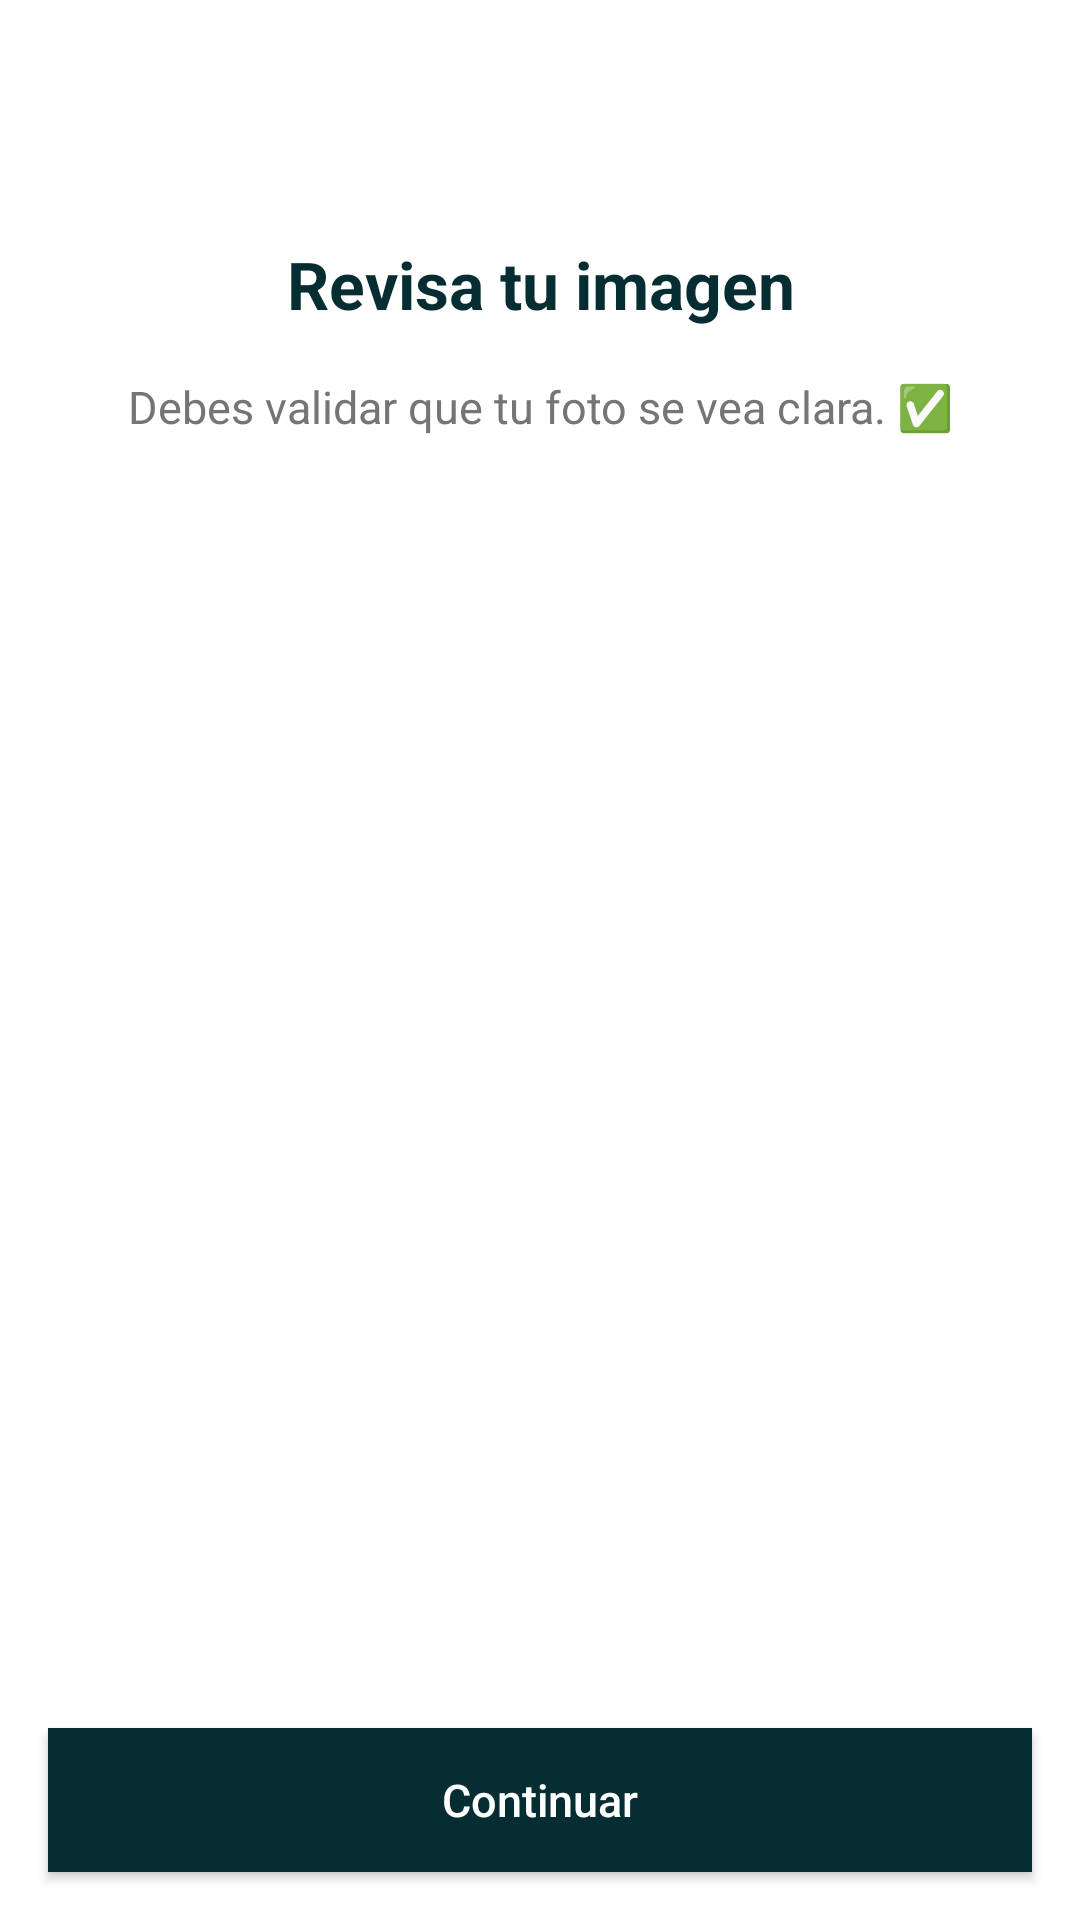

Layout XML and referenced resources for this Android screen:
<!-- AndroidManifest.xml: application theme Base.Theme.StoriChallenge -->
<!-- res/layout/fragment_preview_image.xml -->
<?xml version="1.0" encoding="utf-8"?>
<androidx.constraintlayout.widget.ConstraintLayout xmlns:android="http://schemas.android.com/apk/res/android"
    xmlns:tools="http://schemas.android.com/tools"
    android:layout_width="match_parent"
    android:layout_height="match_parent"
    xmlns:app="http://schemas.android.com/apk/res-auto"
    android:background="@color/white"
    tools:context=".modules.onboarding.preview.presentation.view.PreviewImageFragment">

    <TextView
        android:id="@+id/title"
        style="@style/TextAppearance.Stori.Title.Large"
        android:layout_width="@dimen/match_constraint"
        android:layout_height="wrap_content"
        android:layout_marginHorizontal="@dimen/dp_16"
        android:layout_marginTop="@dimen/dp_80"
        android:textColor="@color/stori_primary"
        android:textStyle="bold"
        android:text="@string/txt_preview_image_title"
        app:layout_constraintEnd_toEndOf="parent"
        app:layout_constraintStart_toStartOf="parent"
        app:layout_constraintTop_toTopOf="parent" />

    <TextView
        android:id="@+id/description"
        style="@style/TextAppearance.Stori.Title.Small"
        android:layout_width="@dimen/match_constraint"
        android:layout_height="wrap_content"
        android:layout_marginHorizontal="@dimen/dp_16"
        android:layout_marginTop="@dimen/dp_16"
        android:text="@string/txt_preview_image_description"
        app:layout_constraintEnd_toEndOf="parent"
        app:layout_constraintStart_toStartOf="parent"
        app:layout_constraintTop_toBottomOf="@+id/title" />

    <ImageView
        android:id="@+id/resultPhoto"
        android:layout_width="0dp"
        android:layout_height="0dp"
        android:layout_marginStart="16dp"
        android:layout_marginTop="16dp"
        android:layout_marginEnd="16dp"
        android:layout_marginBottom="16dp"
        android:scaleType="fitCenter"
        app:layout_constraintBottom_toTopOf="@+id/btnContinue"
        app:layout_constraintEnd_toEndOf="parent"
        app:layout_constraintStart_toStartOf="parent"
        app:layout_constraintTop_toBottomOf="@+id/description" />

    <Button
        android:id="@+id/btnContinue"
        style="@style/Widget.Stori.Button.Primary"
        android:layout_marginHorizontal="@dimen/dp_16"
        android:layout_marginBottom="@dimen/dp_16"
        android:background="@color/stori_primary"
        android:backgroundTint="@color/stori_primary"
        android:enabled="true"
        android:text="@string/txt_continue"
        app:layout_constraintBottom_toBottomOf="parent"
        app:layout_constraintEnd_toEndOf="parent"
        app:layout_constraintStart_toStartOf="parent" />

</androidx.constraintlayout.widget.ConstraintLayout>
<!-- resources referenced by this layout -->
<resources>
  <color name="stori_primary">#062d31</color>
  <color name="white">#FFFFFFFF</color>
  <dimen name="dp_16">16dp</dimen>
  <dimen name="dp_80">80dp</dimen>
  <dimen name="match_constraint">0dp</dimen>
  <string name="txt_continue">Continuar</string>
  <string name="txt_preview_image_description">Debes validar que tu foto se vea clara. ✅</string>
  <string name="txt_preview_image_title">Revisa tu imagen</string>
  <style name="TextAppearance.Stori.Title.Large" parent="TextAppearance.AppCompat.Headline">
          <item name="android:textSize">22sp</item>
          <item name="android:textAlignment">center</item>
          <item name="lineHeight">28dp</item>
          <item name="android:textColor">@color/black</item>
      </style>
  <style name="TextAppearance.Stori.Title.Small" parent="TextAppearance.AppCompat">
          <item name="android:textSize">15sp</item>
          <item name="lineHeight">18dp</item>
          <item name="android:textColor">@color/gray_75</item>
          <item name="android:textAlignment">center</item>
      </style>
  <style name="Widget.Stori.Button.Primary" parent="Widget.AppCompat.Button">
          <item name="android:layout_width">@dimen/match_constraint</item>
          <item name="android:layout_height">wrap_content</item>
          <item name="android:background">@drawable/button_primary_background</item>
          <item name="android:backgroundTint">@drawable/button_primary_background</item>
          <item name="android:textAppearance">@style/TextAppearance.Stori.Widget.Button.Primary</item>
      </style>
  <style name="Base.Theme.StoriChallenge" parent="Theme.Material3.DayNight.NoActionBar">
  
          <item name="colorPrimary">@color/stori_primary_light</item>
          <item name="colorPrimaryDark">@color/stori_primary</item>
  
      </style>
  <color name="black">#FF000000</color>
  <color name="gray_75">#757575</color>
  <!-- drawable button_primary_background (drawable) -->
  <?xml version="1.0" encoding="utf-8"?>
  <selector xmlns:android="http://schemas.android.com/apk/res/android">
      <item android:state_pressed="true">
          <shape android:shape="rectangle">
              <corners android:radius="8dp" />
              <solid android:color="@color/stori_primary_light" />
          </shape>
      </item>
      <item android:state_focused="true">
          <shape android:shape="rectangle">
              <corners android:radius="8dp" />
              <solid android:color="@color/stori_primary_light" />
          </shape>
      </item>
      <item android:state_enabled="false">
          <shape android:shape="rectangle">
              <corners android:radius="8dp" />
              <solid android:color="@color/gray_e" />
          </shape>
      </item>
      <item>
          <shape android:shape="rectangle">
              <corners android:radius="8dp" />
              <solid android:color="@color/stori_primary_light" />
          </shape>
      </item>
  </selector>
  <style name="TextAppearance.Stori.Widget.Button.Primary" parent="TextAppearance.AppCompat.Widget.Button">
          <item name="android:textColor">@color/selector_button_primary_text_color</item>
          <item name="android:textSize">15sp</item>
          <item name="android:textAlignment">center</item>
          <item name="lineHeight">19dp</item>
          <item name="android:textAllCaps">false</item>
      </style>
  <color name="stori_primary_light">#04d484</color>
  <color name="gray_e">#EEEEEE</color>
</resources>
